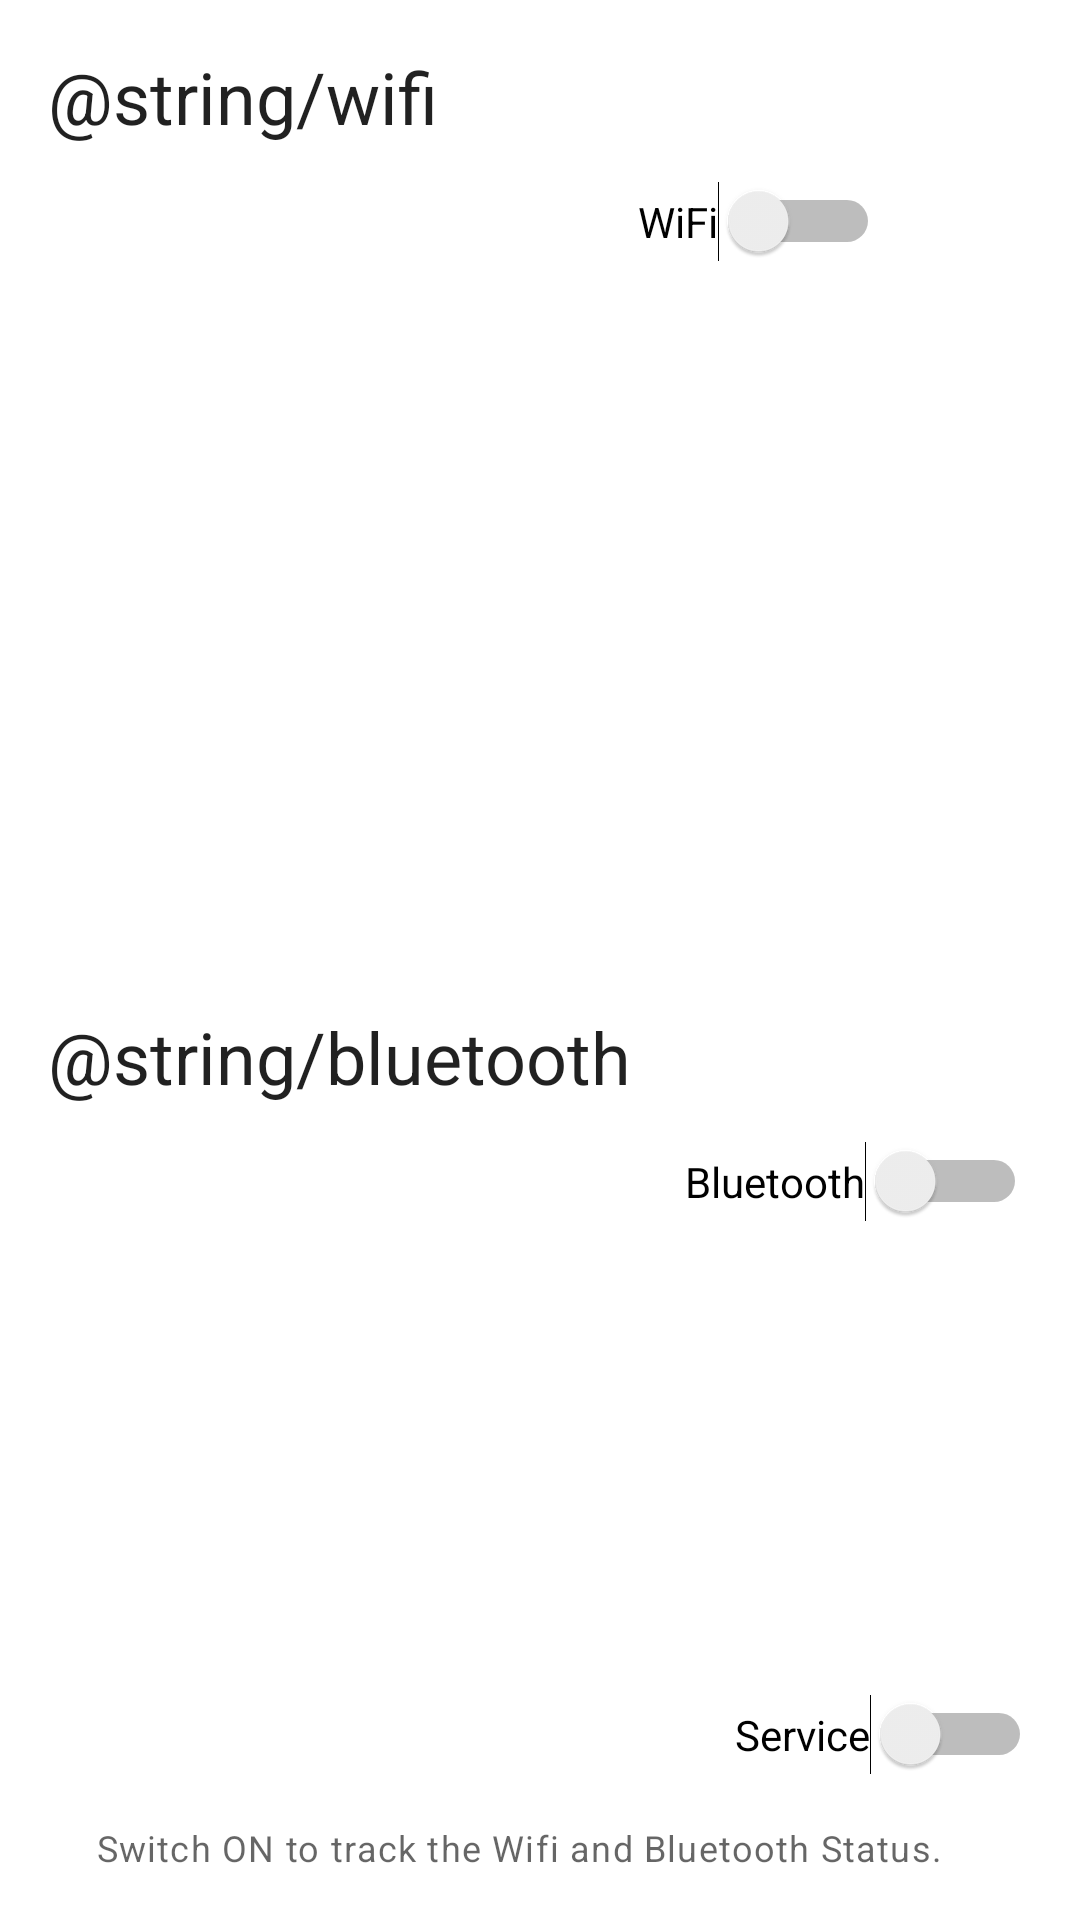

Reconstruct the res/layout file that produces this screen, plus the resources it refers to.
<!-- AndroidManifest.xml: application theme Theme.CheckStatus -->
<!-- res/layout/fragment_first.xml -->
<?xml version="1.0" encoding="utf-8"?>
<androidx.constraintlayout.widget.ConstraintLayout xmlns:android="http://schemas.android.com/apk/res/android"
    xmlns:app="http://schemas.android.com/apk/res-auto"
    xmlns:tools="http://schemas.android.com/tools"
    android:layout_width="match_parent"
    android:layout_height="match_parent"
    tools:context=".FirstFragment">

    <androidx.constraintlayout.widget.Guideline
        android:id="@+id/guideline_50_percent"
        android:layout_width="match_parent"
        android:layout_height="0dp"
        android:orientation="horizontal"
        app:layout_constraintBottom_toBottomOf="parent"
        app:layout_constraintEnd_toEndOf="parent"
        app:layout_constraintGuide_percent=".5"
        app:layout_constraintStart_toStartOf="parent"
        app:layout_constraintTop_toTopOf="parent" />

    <TextView
        android:id="@+id/tv_wifi_title"
        style="@style/TextAppearance.MaterialComponents.Headline5"
        android:layout_width="wrap_content"
        android:layout_height="wrap_content"
        android:layout_margin="@dimen/dimen_16dp"
        android:text="@string/wifi"
        app:layout_constraintStart_toStartOf="parent"
        app:layout_constraintTop_toTopOf="parent" />

    <Switch
        android:id="@+id/switch_network_status"
        android:layout_width="wrap_content"
        android:layout_height="wrap_content"
        android:padding="@dimen/dimen_16dp"
        android:text="WiFi"
        app:layout_constraintEnd_toEndOf="parent"
        app:layout_constraintStart_toEndOf="@+id/tv_wifi_title"
        app:layout_constraintTop_toBottomOf="@+id/tv_wifi_title" />

    <TextView
        android:id="@+id/tv_wifi_status"
        style="@style/TextAppearance.MaterialComponents.Subtitle1"
        android:layout_width="0dp"
        android:layout_height="wrap_content"
        android:layout_margin="@dimen/dimen_16dp"
        app:layout_constraintEnd_toEndOf="parent"
        app:layout_constraintStart_toEndOf="@+id/tv_wifi_title"
        app:layout_constraintTop_toBottomOf="@id/switch_network_status"
        tools:text="@string/wifi_status" />

    <TextView
        android:id="@+id/tv_bluetooth_title"
        style="@style/TextAppearance.MaterialComponents.Headline5"
        android:layout_width="wrap_content"
        android:layout_height="wrap_content"
        android:layout_margin="@dimen/dimen_16dp"
        android:text="@string/bluetooth"
        app:layout_constraintStart_toStartOf="parent"
        app:layout_constraintTop_toBottomOf="@id/guideline_50_percent" />

    <Switch
        android:id="@+id/switch_bluetooth_status"
        android:layout_width="wrap_content"
        android:layout_height="wrap_content"
        android:padding="@dimen/dimen_16dp"
        android:text="Bluetooth"
        app:layout_constraintEnd_toEndOf="parent"
        app:layout_constraintStart_toEndOf="@+id/tv_bluetooth_title"
        app:layout_constraintTop_toBottomOf="@+id/tv_bluetooth_title" />

    <TextView
        android:id="@+id/tv_bluetooth_status"
        style="@style/TextAppearance.MaterialComponents.Subtitle1"
        android:layout_width="0dp"
        android:layout_height="wrap_content"
        android:layout_margin="@dimen/dimen_16dp"
        app:layout_constraintEnd_toEndOf="parent"
        app:layout_constraintStart_toEndOf="@+id/tv_bluetooth_title"
        app:layout_constraintTop_toBottomOf="@id/switch_bluetooth_status"
        tools:text="@string/bluetooth_status" />

    <Switch
        android:id="@+id/switch_service"
        android:layout_width="0dp"
        android:layout_height="wrap_content"
        android:layout_margin="@dimen/dimen_16dp"
        android:gravity="end|center"
        android:text="Service"
        app:layout_constraintBottom_toTopOf="@id/tv_service_status_description"
        app:layout_constraintEnd_toEndOf="parent"
        app:layout_constraintStart_toStartOf="parent" />

    <TextView
        android:id="@+id/tv_service_status_description"
        style="@style/TextAppearance.MaterialComponents.Caption"
        android:layout_width="0dp"
        android:layout_height="wrap_content"
        android:layout_margin="@dimen/dimen_16dp"
        android:text="Switch ON to track the Wifi and Bluetooth Status."
        app:layout_constraintBottom_toBottomOf="parent"
        app:layout_constraintEnd_toEndOf="parent"
        app:layout_constraintStart_toStartOf="@id/switch_service" />

</androidx.constraintlayout.widget.ConstraintLayout>
<!-- resources referenced by this layout -->
<resources>
  <dimen name="dimen_16dp">16dp</dimen>
  <style name="Theme.CheckStatus" parent="Theme.MaterialComponents.DayNight.DarkActionBar">
          
          <item name="colorPrimary">@color/purple_500</item>
          <item name="colorPrimaryVariant">@color/purple_700</item>
          <item name="colorOnPrimary">@color/white</item>
          
          <item name="colorSecondary">@color/teal_200</item>
          <item name="colorSecondaryVariant">@color/teal_700</item>
          <item name="colorOnSecondary">@color/black</item>
          
          <item name="android:statusBarColor" tools:targetApi="l">?attr/colorPrimaryVariant</item>
          
      </style>
  <!-- not gathered from this repository: default colours our renderer supplied (Android Studio template values) -->
  <color name="purple_500">#FF6200EE</color>
  <color name="purple_700">#FF3700B3</color>
  <color name="teal_200">#FF03DAC5</color>
  <color name="teal_700">#FF018786</color>
  <color name="black">#FF000000</color>
  <color name="white">#FFFFFFFF</color>
</resources>
